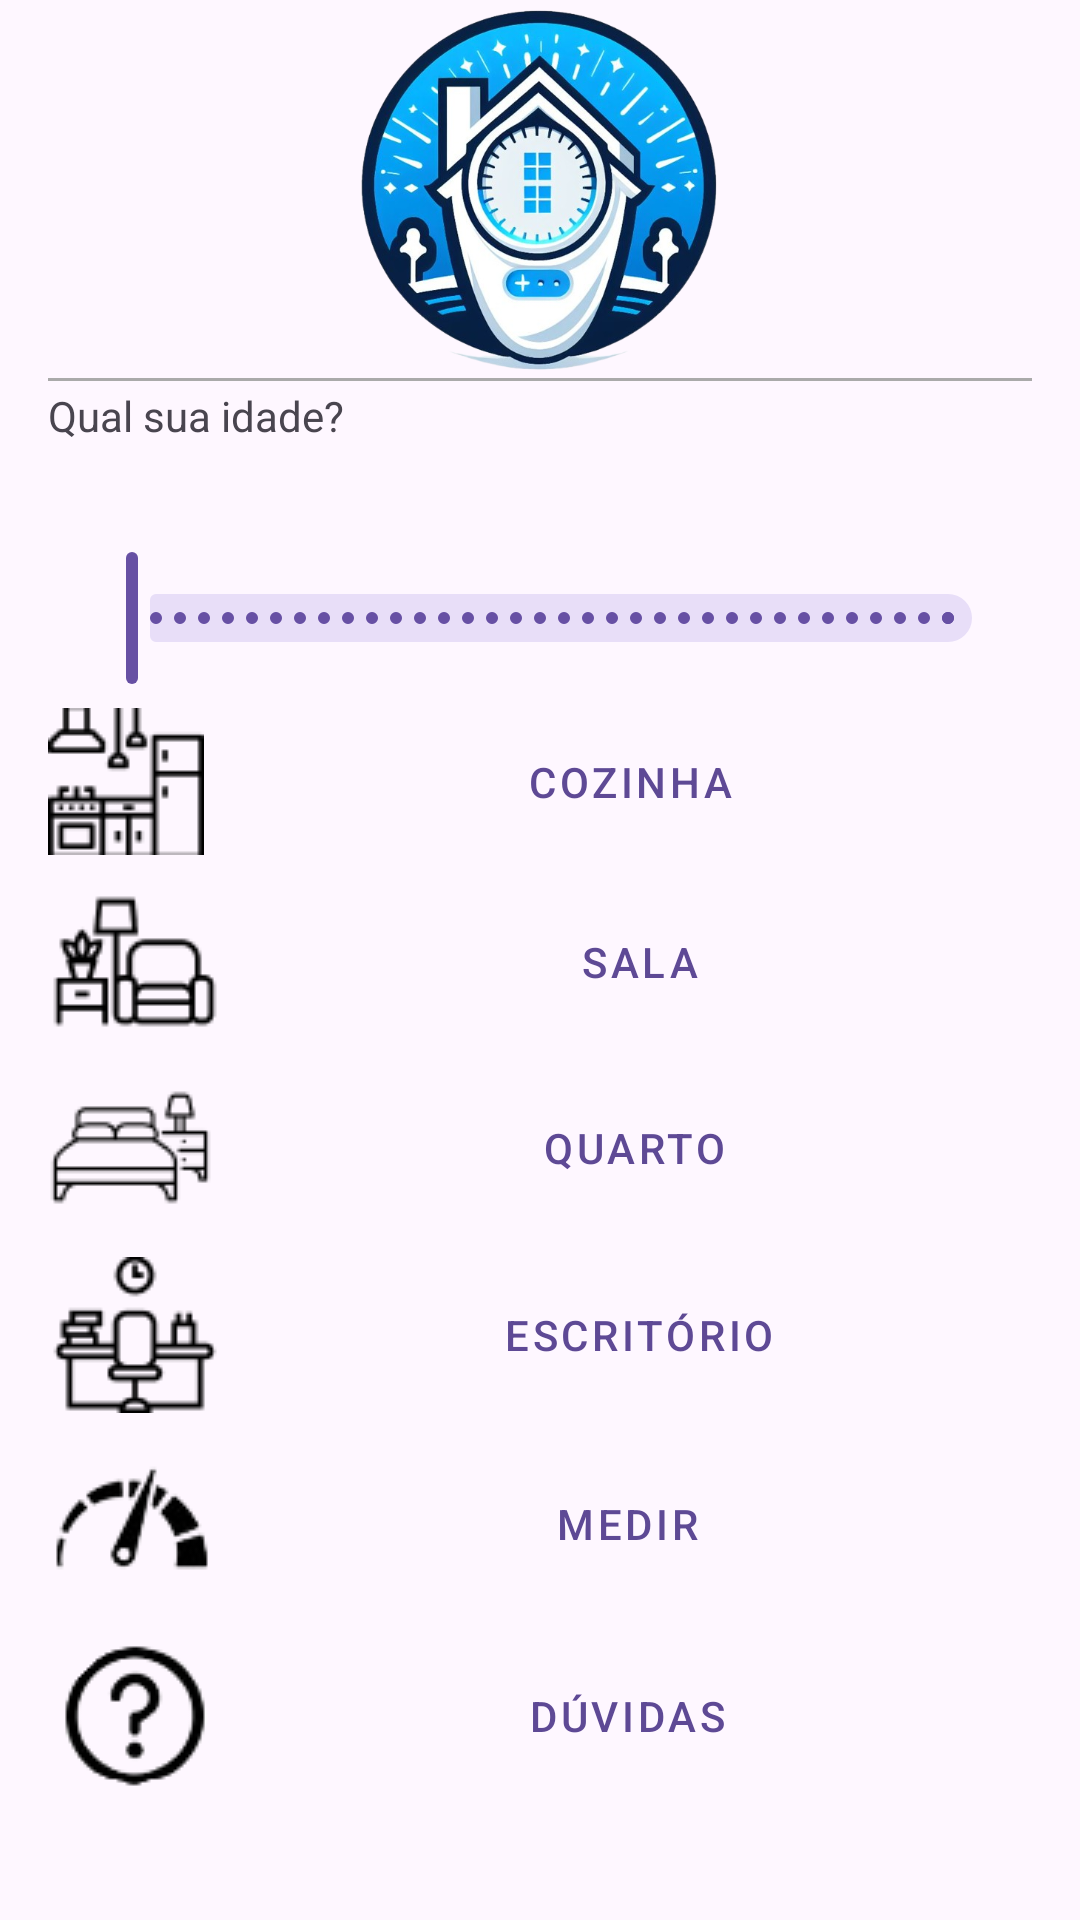

This screen was rendered from an Android layout file. Write that file and the resources it references.
<!-- AndroidManifest.xml: application theme Theme.Luximetro -->
<!-- res/layout/activity_main.xml -->
<?xml version="1.0" encoding="utf-8"?>
<androidx.constraintlayout.widget.ConstraintLayout xmlns:android="http://schemas.android.com/apk/res/android"
    xmlns:app="http://schemas.android.com/apk/res-auto"
    xmlns:tools="http://schemas.android.com/tools"
    android:id="@+id/main"
    android:layout_width="match_parent"
    android:layout_height="match_parent"
    tools:context=".MainActivity">

    
    <ImageView
        android:id="@+id/loadView"
        android:layout_width="0dp"
        android:layout_height="126dp"
        app:srcCompat="@drawable/logo"
        app:layout_constraintTop_toTopOf="parent"
        app:layout_constraintStart_toStartOf="parent"
        app:layout_constraintEnd_toEndOf="parent" />

    
    <View
        android:id="@+id/horizontal_line"
        android:layout_width="0dp"
        android:layout_height="1dp"
        android:layout_marginStart="16dp"
        android:layout_marginEnd="16dp"
        android:background="@android:color/darker_gray"
        app:layout_constraintTop_toBottomOf="@id/loadView"
        app:layout_constraintStart_toStartOf="parent"
        app:layout_constraintEnd_toEndOf="parent" />

    
    <TextView
        android:id="@+id/age_question"
        android:layout_width="wrap_content"
        android:layout_height="wrap_content"
        android:layout_marginTop="2dp"
        android:layout_marginStart="16dp"
        android:text="Qual sua idade?"
        app:layout_constraintTop_toBottomOf="@id/horizontal_line"
        app:layout_constraintStart_toStartOf="parent" />

    
    <TextView
        android:id="@+id/selected_value_textview"
        android:layout_width="wrap_content"
        android:layout_height="wrap_content"
        android:text=""
        app:layout_constraintTop_toTopOf="@id/age_question"
        app:layout_constraintEnd_toEndOf="parent"
        app:layout_constraintBottom_toBottomOf="@id/age_question"
        android:layout_marginEnd="16dp" />

    
    <com.google.android.material.slider.Slider
        android:id="@+id/slider"
        android:layout_width="0dp"
        android:layout_height="wrap_content"
        android:layout_marginStart="22dp"
        android:layout_marginEnd="22dp"
        android:layout_marginTop="2dp"
        android:valueFrom="10.0"
        android:valueTo="100.0"
        android:value="10.0"
        android:stepSize="1.0"
        app:labelBehavior="withinBounds"
        app:layout_constraintTop_toBottomOf="@id/age_question"
        app:layout_constraintStart_toStartOf="parent"
        app:layout_constraintEnd_toEndOf="parent" />

    

    
    <Button
        android:id="@+id/button_cozinha"
        style="@style/Widget.MaterialComponents.Button.OutlinedButton"
        android:layout_width="0dp"
        android:layout_height="wrap_content"
        android:layout_marginTop="2dp"
        android:backgroundTint="#ECE9E9"
        android:drawableLeft="@drawable/cozinha"
        android:drawablePadding="8dp"
        android:text="Cozinha"
        android:textColor="#5E4995"
        app:layout_constraintEnd_toEndOf="parent"
        app:layout_constraintHorizontal_bias="0.0"
        app:layout_constraintStart_toStartOf="parent"
        app:layout_constraintTop_toBottomOf="@id/slider" />

    
    <Button
        android:id="@+id/button_quarto"
        style="@style/Widget.MaterialComponents.Button.OutlinedButton"
        android:layout_width="0dp"
        android:layout_height="wrap_content"
        android:layout_marginTop="2dp"
        android:backgroundTint="#ECE9E9"
        android:drawableLeft="@drawable/quarto"
        android:drawablePadding="8dp"
        android:text="Quarto"
        android:textColor="#5E4995"
        app:layout_constraintEnd_toEndOf="parent"
        app:layout_constraintHorizontal_bias="0.0"
        app:layout_constraintStart_toStartOf="parent"
        app:layout_constraintTop_toBottomOf="@id/button_sala" />

    
    <Button
        android:id="@+id/button_escritorio"
        style="@style/Widget.MaterialComponents.Button.OutlinedButton"
        android:layout_width="0dp"
        android:layout_height="wrap_content"
        android:layout_marginTop="2dp"
        android:backgroundTint="#ECE9E9"
        android:drawableLeft="@drawable/escritorio"
        android:drawablePadding="8dp"
        android:text="Escritório"
        android:textColor="#5E4995"
        app:layout_constraintEnd_toEndOf="parent"
        app:layout_constraintHorizontal_bias="0.0"
        app:layout_constraintStart_toStartOf="parent"
        app:layout_constraintTop_toBottomOf="@id/button_quarto" />

    

    
    <Button
        android:id="@+id/button_medir"
        style="@style/Widget.MaterialComponents.Button.OutlinedButton"
        android:layout_width="0dp"
        android:layout_height="62dp"
        android:layout_marginTop="2dp"
        android:backgroundTint="#ECE9E9"
        android:drawableLeft="@drawable/velocimetro"
        android:text="Medir"
        android:textColor="#5E4995"
        app:layout_constraintEnd_toEndOf="parent"
        app:layout_constraintHorizontal_bias="0.0"
        app:layout_constraintStart_toStartOf="parent"
        app:layout_constraintTop_toBottomOf="@id/button_escritorio" />

    <Button
        android:id="@+id/button_sala"
        style="@style/Widget.MaterialComponents.Button.OutlinedButton"
        android:layout_width="0dp"
        android:layout_height="wrap_content"
        android:layout_marginTop="2dp"
        android:backgroundTint="#ECE9E9"
        android:drawableLeft="@drawable/sala"
        android:drawablePadding="8dp"
        android:text="Sala"
        android:textColor="#5E4995"
        app:layout_constraintEnd_toEndOf="parent"
        app:layout_constraintHorizontal_bias="0.0"
        app:layout_constraintStart_toStartOf="parent"
        app:layout_constraintTop_toBottomOf="@id/button_cozinha" />



    <Button
        android:id="@+id/button_duvida"
        style="@style/Widget.MaterialComponents.Button.OutlinedButton"
        android:layout_width="0dp"
        android:layout_height="62dp"
        android:layout_marginTop="2dp"
        android:backgroundTint="#ECE9E9"
        android:drawableLeft="@drawable/duvidas"
        android:text="Dúvidas"
        android:textColor="#5E4995"
        app:layout_constraintEnd_toEndOf="parent"
        app:layout_constraintHorizontal_bias="0.0"
        app:layout_constraintStart_toStartOf="parent"
        app:layout_constraintTop_toBottomOf="@id/button_medir" />


</androidx.constraintlayout.widget.ConstraintLayout>
<!-- resources referenced by this layout -->
<resources>
  <!-- drawable cozinha: png bitmap (drawable, 1094 bytes) -->
  <!-- drawable duvidas: png bitmap (drawable, 3658 bytes) -->
  <!-- drawable escritorio: png bitmap (drawable, 1212 bytes) -->
  <!-- drawable logo: png bitmap (drawable, 381358 bytes) -->
  <!-- drawable quarto: png bitmap (drawable, 1087 bytes) -->
  <!-- drawable sala: png bitmap (drawable, 1258 bytes) -->
  <!-- drawable velocimetro: png bitmap (drawable, 2874 bytes) -->
  <style name="Theme.Luximetro" parent="Base.Theme.Luximetro" />
  <style name="Base.Theme.Luximetro" parent="Theme.Material3.DayNight.NoActionBar">
          
          
      </style>
</resources>
